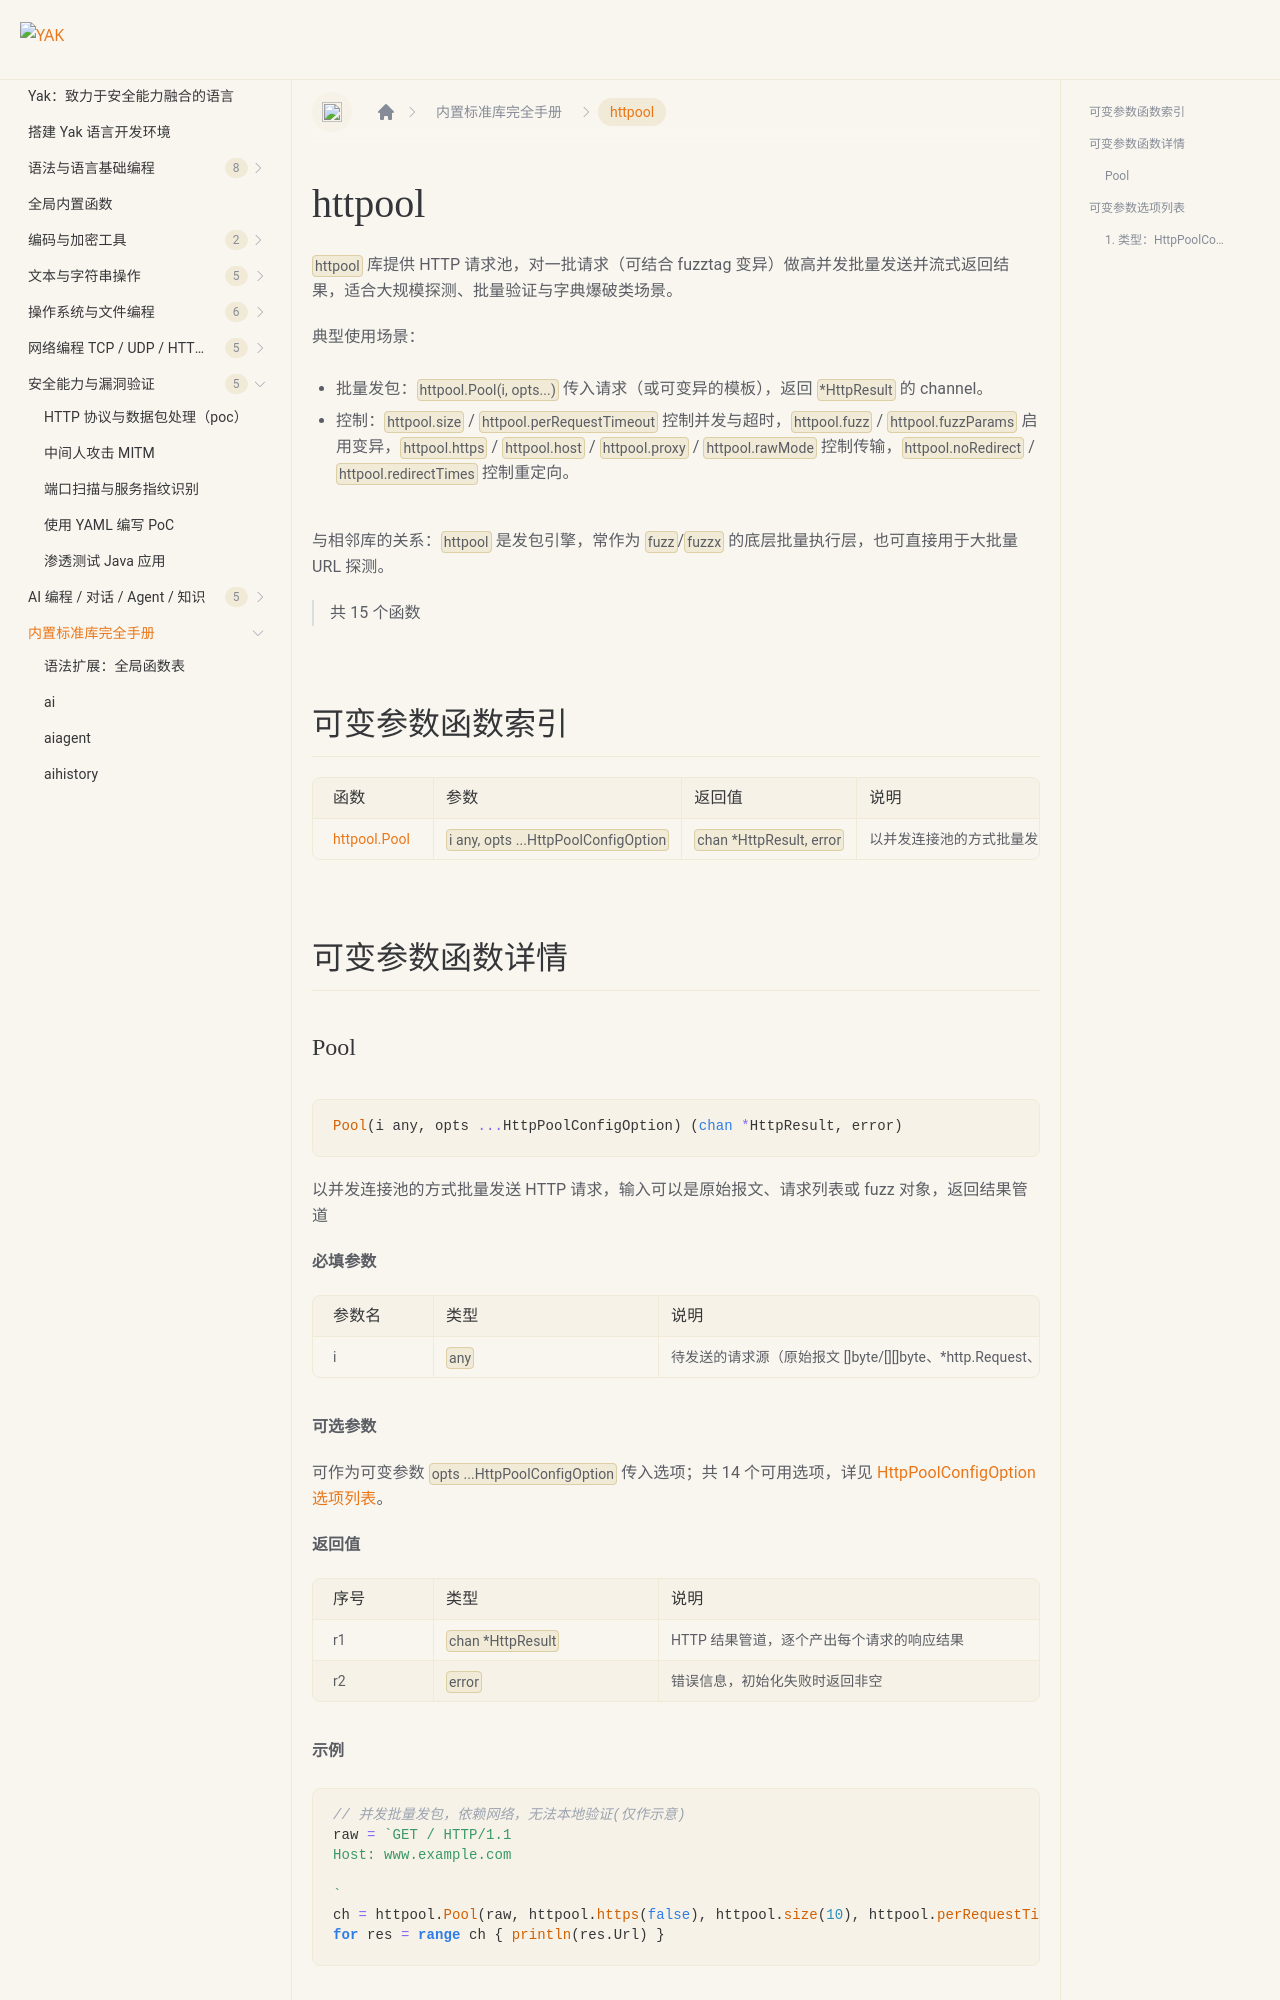

repository: yaklang/yaklang.github.io · page: docs/api/httpool/index.html · generator: docusaurus

# httpool {#library-httpool}

`httpool` 库提供 HTTP 请求池，对一批请求（可结合 fuzztag 变异）做高并发批量发送并流式返回结果，适合大规模探测、批量验证与字典爆破类场景。

典型使用场景：

- 批量发包：`httpool.Pool(i, opts...)` 传入请求（或可变异的模板），返回 `*HttpResult` 的 channel。
- 控制：`httpool.size` / `httpool.perRequestTimeout` 控制并发与超时，`httpool.fuzz` / `httpool.fuzzParams` 启用变异，`httpool.https` / `httpool.host` / `httpool.proxy` / `httpool.rawMode` 控制传输，`httpool.noRedirect` / `httpool.redirectTimes` 控制重定向。

与相邻库的关系：`httpool` 是发包引擎，常作为 `fuzz`/`fuzzx` 的底层批量执行层，也可直接用于大批量 URL 探测。

> 共 15 个函数

## 可变参数函数索引

|函数|参数|返回值|说明|
|:--|:--|:--|:--|
| [httpool.Pool](#pool) | `i any, opts ...HttpPoolConfigOption` | `chan *HttpResult, error` | 以并发连接池的方式批量发送 HTTP 请求，输入可以是原始报文、请求列表或 fuzz 对象，返回结果管道 |

## 可变参数函数详情

### Pool {#pool}

```go
Pool(i any, opts ...HttpPoolConfigOption) (chan *HttpResult, error)
```

以并发连接池的方式批量发送 HTTP 请求，输入可以是原始报文、请求列表或 fuzz 对象，返回结果管道

**必填参数**

|参数名|类型|说明|
|:--|:--|:--|
| i | `any` | 待发送的请求源（原始报文 []byte/[][]byte、*http.Request、FuzzHTTPRequest 等） |

**可选参数**

可作为可变参数 `opts ...HttpPoolConfigOption` 传入选项；共 14 个可用选项，详见 [HttpPoolConfigOption 选项列表](#option-httppoolconfigoption)。

**返回值**

|序号|类型|说明|
|:--|:--|:--|
| r1 | `chan *HttpResult` | HTTP 结果管道，逐个产出每个请求的响应结果 |
| r2 | `error` | 错误信息，初始化失败时返回非空 |

**示例**

``````````````yak
// 并发批量发包，依赖网络，无法本地验证(仅作示意)
raw = `GET / HTTP/1.1
Host: www.example.com

`
ch = httpool.Pool(raw, httpool.https(false), httpool.size(10), httpool.perRequestTimeout(5))~
for res = range ch { println(res.Url) }
``````````````

---

## 可变参数选项列表

以下按选项类型汇总全部可变参数选项(原先重复在各主函数下的选项表已收拢到此处)：
